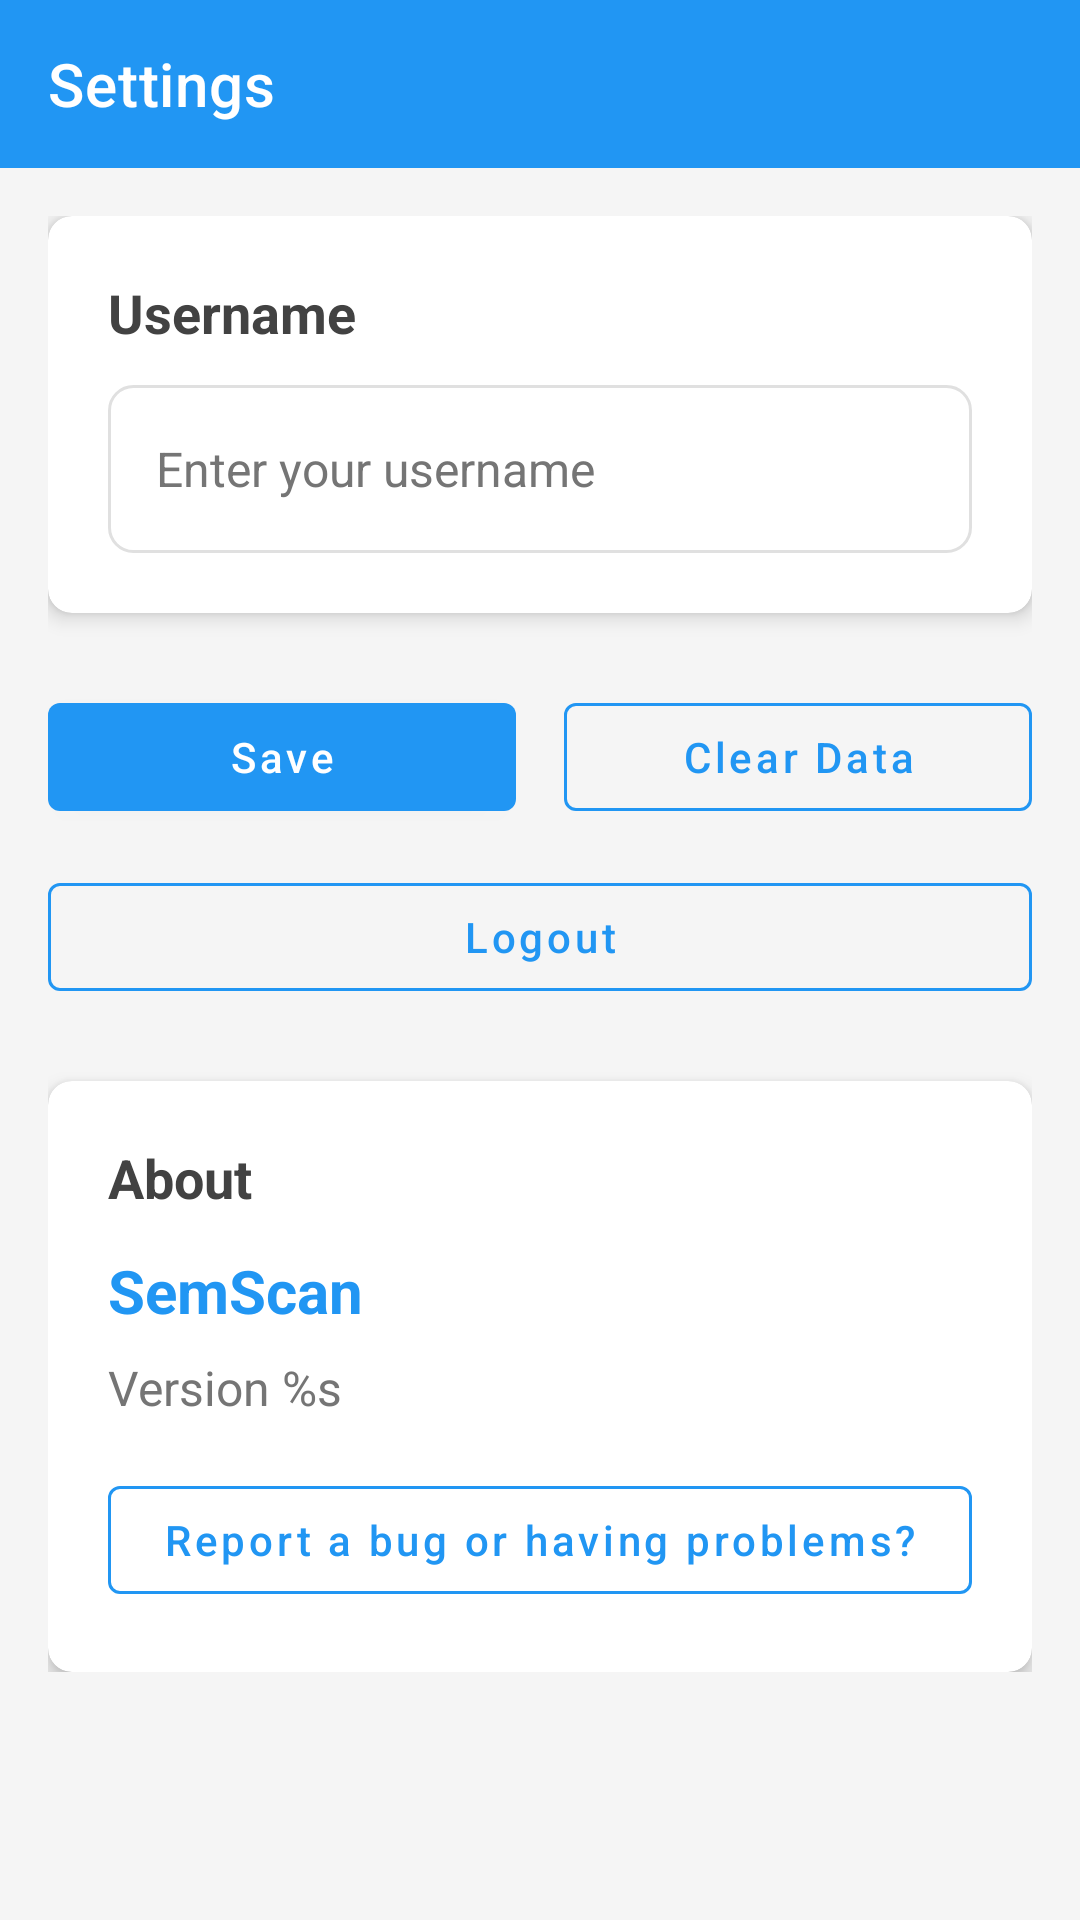

The Android layout XML behind this screen, and the referenced resources:
<!-- AndroidManifest.xml: activity theme Theme.SemScan -->
<!-- res/layout/activity_settings.xml -->
<?xml version="1.0" encoding="utf-8"?>
<LinearLayout xmlns:android="http://schemas.android.com/apk/res/android"
    xmlns:app="http://schemas.android.com/apk/res-auto"
    android:layout_width="match_parent"
    android:layout_height="match_parent"
    android:orientation="vertical"
    android:background="@color/background_light">

    
    <androidx.appcompat.widget.Toolbar
        android:id="@+id/toolbar"
        android:layout_width="match_parent"
        android:layout_height="?attr/actionBarSize"
        android:background="@color/primary_blue"
        android:theme="@style/ThemeOverlay.AppCompat.Dark.ActionBar"
        app:title="@string/settings_title"
        app:titleTextColor="@color/white"
        app:navigationIcon="@drawable/ic_arrow_back" />

    
    <ScrollView
        android:layout_width="match_parent"
        android:layout_height="0dp"
        android:layout_weight="1"
        android:padding="16dp">

        <LinearLayout
            android:layout_width="match_parent"
            android:layout_height="wrap_content"
            android:orientation="vertical">

            
            <androidx.cardview.widget.CardView
                android:layout_width="match_parent"
                android:layout_height="wrap_content"
                android:layout_marginBottom="16dp"
                app:cardCornerRadius="8dp"
                app:cardElevation="4dp"
                app:cardBackgroundColor="@color/white">

                <LinearLayout
                    android:layout_width="match_parent"
                    android:layout_height="wrap_content"
                    android:orientation="vertical"
                    android:padding="20dp">

                    <TextView
                        android:layout_width="wrap_content"
                        android:layout_height="wrap_content"
                        android:text="@string/settings_username"
                        android:textSize="18sp"
                        android:textStyle="bold"
                        android:textColor="@color/gray_800"
                        android:layout_marginBottom="12dp" />

                    <EditText
                        android:id="@+id/edit_username"
                        android:layout_width="match_parent"
                        android:layout_height="56dp"
                        android:background="@drawable/edittext_background"
                        android:padding="16dp"
                        android:textColor="@color/gray_900"
                        android:textColorHint="@color/gray_600"
                        android:hint="Enter your username"
                        android:inputType="textEmailAddress"
                        android:textSize="16sp" />

                </LinearLayout>

            </androidx.cardview.widget.CardView>

            
            <LinearLayout
                android:layout_width="match_parent"
                android:layout_height="wrap_content"
                android:orientation="horizontal"
                android:layout_marginTop="8dp">

                <com.google.android.material.button.MaterialButton
                    android:id="@+id/btn_save"
                    style="@style/SemScanButtonPrimary"
                    android:layout_width="0dp"
                    android:layout_height="wrap_content"
                    android:layout_weight="1"
                    android:text="@string/save"
                    android:layout_marginEnd="8dp" />

                <com.google.android.material.button.MaterialButton
                    android:id="@+id/btn_clear_data"
                    style="@style/SemScanButtonOutlinedPrimary"
                    android:layout_width="0dp"
                    android:layout_height="wrap_content"
                    android:layout_weight="1"
                    android:text="Clear Data"
                    android:layout_marginStart="8dp" />

            </LinearLayout>

            <com.google.android.material.button.MaterialButton
                android:id="@+id/btn_logout"
                style="@style/SemScanButtonOutlinedPrimary"
                android:layout_width="match_parent"
                android:layout_height="wrap_content"
                android:layout_marginTop="12dp"
                android:text="@string/logout" />

            
            <androidx.cardview.widget.CardView
                android:layout_width="match_parent"
                android:layout_height="wrap_content"
                android:layout_marginTop="24dp"
                app:cardCornerRadius="8dp"
                app:cardElevation="4dp"
                app:cardBackgroundColor="@color/white">

                <LinearLayout
                    android:layout_width="match_parent"
                    android:layout_height="wrap_content"
                    android:orientation="vertical"
                    android:padding="20dp">

                    <TextView
                        android:layout_width="wrap_content"
                        android:layout_height="wrap_content"
                        android:text="@string/about"
                        android:textSize="18sp"
                        android:textStyle="bold"
                        android:textColor="@color/gray_800"
                        android:layout_marginBottom="12dp" />

                    <TextView
                        android:layout_width="wrap_content"
                        android:layout_height="wrap_content"
                        android:text="@string/app_name"
                        android:textSize="20sp"
                        android:textStyle="bold"
                        android:textColor="@color/primary_blue"
                        android:layout_marginBottom="8dp" />

                    <TextView
                        android:layout_width="wrap_content"
                        android:layout_height="wrap_content"
                        android:text="@string/version"
                        android:textSize="16sp"
                        android:textColor="@color/gray_600"
                        android:layout_marginBottom="16dp" />

                    <com.google.android.material.button.MaterialButton
                        android:id="@+id/btn_report_bug"
                        style="@style/SemScanButtonOutlinedPrimary"
                        android:layout_width="match_parent"
                        android:layout_height="wrap_content"
                        android:text="@string/report_bug_or_problems"
                        android:textSize="14sp"
                        android:drawableStart="@drawable/ic_bug_report"
                        android:drawablePadding="8dp"
                        android:drawableTint="@color/primary_blue" />

                </LinearLayout>

            </androidx.cardview.widget.CardView>

        </LinearLayout>

    </ScrollView>

</LinearLayout>
<!-- resources referenced by this layout -->
<resources>
  <color name="background_light">#FFF5F5F5</color>
  <color name="gray_600">#FF757575</color>
  <color name="gray_800">#FF424242</color>
  <color name="gray_900">#FF212121</color>
  <color name="primary_blue">#FF2196F3</color>
  <color name="white">#FFFFFFFF</color>
  <!-- drawable edittext_background (drawable) -->
  <?xml version="1.0" encoding="utf-8"?>
  <shape xmlns:android="http://schemas.android.com/apk/res/android"
      android:shape="rectangle">
      <solid android:color="@color/white" />
      <stroke
          android:width="1dp"
          android:color="@color/gray_300" />
      <corners android:radius="8dp" />
  </shape>
  <string name="about">About</string>
  <string name="app_name">SemScan</string>
  <string name="logout">Logout</string>
  <string name="report_bug_or_problems">Report a bug or having problems?</string>
  <string name="save">Save</string>
  <string name="settings_title">Settings</string>
  <string name="settings_username">Username</string>
  <string name="version">Version %s</string>
  <style name="SemScanButtonOutlinedPrimary" parent="Widget.MaterialComponents.Button.OutlinedButton">
          <item name="android:textAllCaps">false</item>
          <item name="android:textColor">@color/primary_blue</item>
          <item name="strokeColor">@color/primary_blue</item>
          <item name="strokeWidth">1dp</item>
      </style>
  <style name="SemScanButtonPrimary" parent="Widget.MaterialComponents.Button">
          <item name="android:textAllCaps">false</item>
          <item name="android:textColor">@color/white</item>
          <item name="backgroundTint">@color/primary_blue</item>
      </style>
  <style name="Theme.SemScan" parent="Theme.MaterialComponents.Light.NoActionBar">
          
          <item name="colorPrimary">@color/purple_500</item>
          <item name="colorPrimaryVariant">@color/purple_700</item>
          <item name="colorOnPrimary">@color/white</item>
          
          <item name="colorSecondary">@color/teal_200</item>
          <item name="colorSecondaryVariant">@color/teal_700</item>
          <item name="colorOnSecondary">@color/black</item>
          
          <item name="android:statusBarColor" tools:targetApi="l">?attr/colorPrimaryVariant</item>
          
      </style>
  <color name="gray_300">#FFE0E0E0</color>
  <color name="purple_500">#FF6200EE</color>
  <color name="purple_700">#FF3700B3</color>
  <color name="teal_200">#FF03DAC5</color>
  <color name="teal_700">#FF018786</color>
  <color name="black">#FF000000</color>
</resources>
